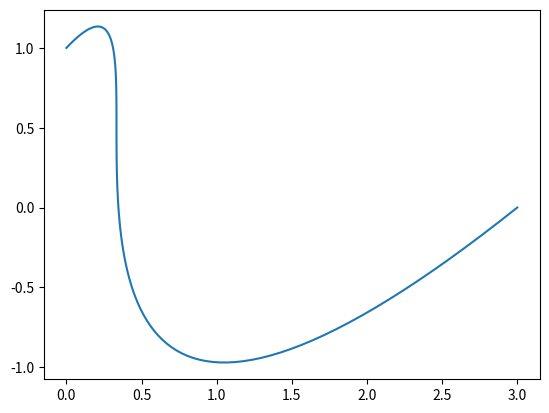

Python code for this plot:
#!/usr/bin/env python3
# -*- coding: utf-8 -*-
"""
Created on Tue Aug 18 12:26:25 2020

@author: abel
"""
from math import comb
import matplotlib.pyplot as plt
import numpy as np
import sympy as sym
t=sym.Symbol('t')
def B_jn(j,n):
    return comb(n,j)*(t**j)*(1-t)**(n-j)




def curvaBezierBaseBernstein(coordenadax,coordenaday):
    if(len(coordenadax)!=len(coordenaday)):
        print("No es posible calcular la curva, revise los puntos")
        print("ambas listas han de tener el mismo numero de puntos")
    grado = len(coordenadax)
    BaseBernstein=[]
    for i in range(0,grado):
        BaseBernstein.append(B_jn(i,grado-1))
    coordenadaxEnBase=0
    coordenadayEnBase=0
    for i in range(0,grado):
        coordenadaxEnBase+=coordenadax[i]*BaseBernstein[i]
        coordenadayEnBase+=coordenaday[i]*BaseBernstein[i]
    z=np.linspace(0,1,100)
    x=[]
    y=[]
    for i in range(0,z.size):
        x.append(coordenadaxEnBase.subs(t,z[i]))
        y.append(coordenadayEnBase.subs(t,z[i]))
    plt.plot(x,y)
coordenadax=[0,1,-1,3]
coordenaday=[1,2,-3,0]
curvaBezierBaseBernstein(coordenadax, coordenaday)
